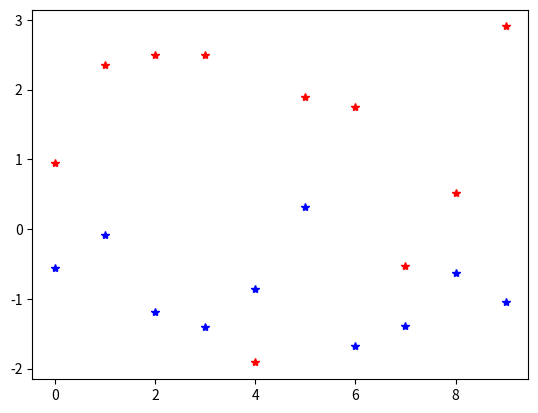

This chart was generated by the following Python code:
#file name: overfitting_example.py
import numpy as np
import matplotlib.pyplot as plt

class1 = np.random.normal(-1, 1, 10)
class2 = np.random.normal(1, 1, 10)
plt.plot(class1, 'b*')
plt.plot(class2, 'r*')
plt.show()